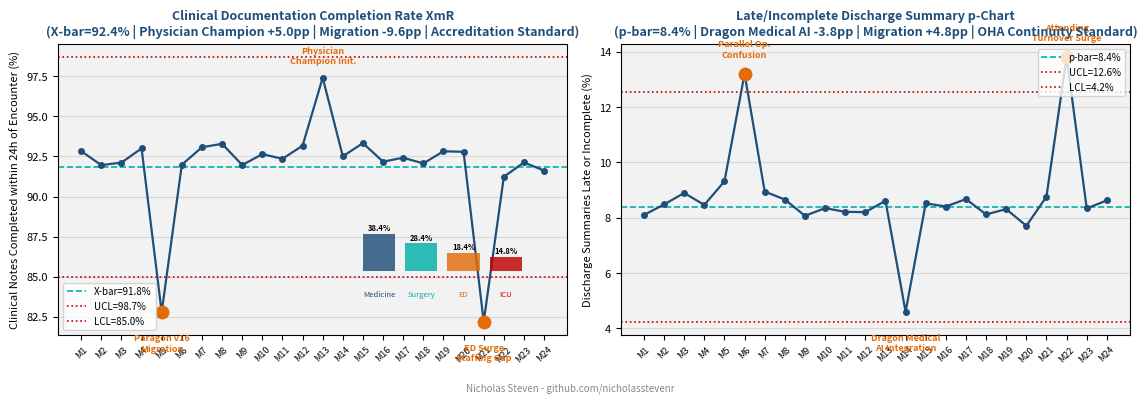

Here is the Python script that generated this plot: (Note: this script raises an exception after producing the figure.)
"""
Altera Digital Health Project 1: Paragon EHR Clinical Documentation Analytics
XmR (clinical note completion rate) + p-chart (late/incomplete discharge summary rate)
Author: Nicholas Steven | github.com/nicholasstevenr
"""
import numpy as np
import matplotlib
matplotlib.use("Agg")
import matplotlib.pyplot as plt

BLUE   = "#1F4E79"
ORANGE = "#E36C09"
TEAL   = "#00B0A8"
RED    = "#C00000"
LGREY  = "#F2F2F2"

np.random.seed(74)

def note_completion_xmr(n=24):
    base  = 92.4
    noise = np.random.normal(0, 0.7, n)
    x = base + noise
    x[4]  = 82.8   # Paragon v16.0 migration disruption
    x[12] = 97.4   # Physician Champion documentation initiative
    x[20] = 82.2   # ED surge staffing gap
    mr     = np.abs(np.diff(x))
    mr_bar = mr.mean()
    x_bar  = x.mean()
    sigma  = mr_bar / 1.128
    ucl    = min(100.0, x_bar + 3 * sigma)
    lcl    = max(0.0,   x_bar - 3 * sigma)
    return x, x_bar, ucl, lcl

def discharge_summary_pchart(n=24):
    p_bar = 0.084
    ni    = 400
    ucl   = p_bar + 3 * np.sqrt(p_bar * (1 - p_bar) / ni)
    lcl   = max(0.0, p_bar - 3 * np.sqrt(p_bar * (1 - p_bar) / ni))
    base  = np.random.normal(p_bar, 0.003, n)
    p     = np.clip(base, max(0, p_bar - 0.012), p_bar + 0.012)
    p[5]  = 0.132   # parallel operation confusion during migration
    p[13] = 0.046   # Dragon Medical One AI integration
    p[21] = 0.138   # attending physician turnover surge
    return p, p_bar, ucl, lcl

def plot_charts():
    months = [f"M{i+1}" for i in range(24)]
    x_vals, x_bar, ucl_x, lcl_x = note_completion_xmr()
    p_vals, p_bar, ucl_p, lcl_p = discharge_summary_pchart()

    fig, (ax1, ax2) = plt.subplots(1, 2, figsize=(11.5, 4))
    fig.patch.set_facecolor("white")

    # Left: Note Completion XmR
    ax1.set_facecolor(LGREY)
    ax1.plot(range(24), x_vals, color=BLUE, marker="o", markersize=4, linewidth=1.6, zorder=3)
    ax1.axhline(x_bar, color=TEAL, linestyle="--", linewidth=1.2, label=f"X-bar={x_bar:.1f}%")
    ax1.axhline(ucl_x, color=RED,  linestyle=":",  linewidth=1.2, label=f"UCL={ucl_x:.1f}%")
    ax1.axhline(lcl_x, color=RED,  linestyle=":",  linewidth=1.2, label=f"LCL={lcl_x:.1f}%")

    ooc = [i for i in range(24) if x_vals[i] > ucl_x or x_vals[i] < lcl_x]
    for i in ooc:
        ax1.plot(i, x_vals[i], "o", color=ORANGE, markersize=9, zorder=4)

    ann = {4: "Paragon v16\nMigration", 12: "Physician\nChampion Init.", 20: "ED Surge\nStaffing Gap"}
    for i, lbl in ann.items():
        offset = 10 if x_vals[i] > x_bar else -28
        ax1.annotate(lbl, (i, x_vals[i]), textcoords="offset points",
                     xytext=(0, offset), fontsize=6.5, ha="center", color=ORANGE, fontweight="bold")

    # Department mix
    cats   = ["Medicine\n38.4%", "Surgery\n28.4%", "ED\n18.4%", "ICU\n14.8%"]
    c_vals = [38.4, 28.4, 18.4, 14.8]
    c_col  = [BLUE, TEAL, ORANGE, RED]
    for j, (lbl, val, col) in enumerate(zip(cats, c_vals, c_col)):
        ax1.bar(14.8 + j * 2.1, val * 0.06, 1.6, bottom=lcl_x + 0.4,
                color=col, alpha=0.82, zorder=3)
        ax1.text(14.8 + j * 2.1, lcl_x + 0.4 + val * 0.06 + 0.2, lbl.split("\n")[1],
                 ha="center", fontsize=5.5, fontweight="bold")
        ax1.text(14.8 + j * 2.1, lcl_x - 1.2, lbl.split("\n")[0], ha="center", fontsize=5.5, color=col)

    ax1.set_xticks(range(24))
    ax1.set_xticklabels(months, fontsize=6.5, rotation=45)
    ax1.set_ylabel("Clinical Notes Completed within 24h of Encounter (%)", fontsize=8)
    ax1.set_title("Clinical Documentation Completion Rate XmR\n(X-bar=92.4% | Physician Champion +5.0pp | Migration -9.6pp | Accreditation Standard)", fontsize=9, fontweight="bold", color=BLUE)
    ax1.legend(fontsize=7)
    ax1.grid(axis="y", alpha=0.4)
    ax1.tick_params(axis="y", labelsize=8)

    # Right: Discharge Summary p-chart
    ax2.set_facecolor(LGREY)
    ax2.plot(range(24), p_vals * 100, color=BLUE, marker="o", markersize=4, linewidth=1.6, zorder=3)
    ax2.axhline(p_bar * 100, color=TEAL, linestyle="--", linewidth=1.2, label=f"p-bar={p_bar*100:.1f}%")
    ax2.axhline(ucl_p * 100, color=RED,  linestyle=":",  linewidth=1.2, label=f"UCL={ucl_p*100:.1f}%")
    ax2.axhline(lcl_p * 100, color=RED,  linestyle=":",  linewidth=1.2, label=f"LCL={lcl_p*100:.1f}%")

    ooc_p = [i for i in range(24) if p_vals[i] > ucl_p or p_vals[i] < lcl_p]
    for i in ooc_p:
        ax2.plot(i, p_vals[i] * 100, "o", color=ORANGE, markersize=9, zorder=4)

    ann_p = {5: "Parallel Op.\nConfusion", 13: "Dragon Medical\nAI Integration", 21: "Attending\nTurnover Surge"}
    for i, lbl in ann_p.items():
        offset = 12 if p_vals[i] > p_bar else -28
        ax2.annotate(lbl, (i, p_vals[i] * 100), textcoords="offset points",
                     xytext=(0, offset), fontsize=6.5, ha="center", color=ORANGE, fontweight="bold")

    ax2.set_xticks(range(24))
    ax2.set_xticklabels(months, fontsize=6.5, rotation=45)
    ax2.set_ylabel("Discharge Summaries Late or Incomplete (%)", fontsize=8)
    ax2.set_title("Late/Incomplete Discharge Summary p-Chart\n(p-bar=8.4% | Dragon Medical AI -3.8pp | Migration +4.8pp | OHA Continuity Standard)", fontsize=9, fontweight="bold", color=BLUE)
    ax2.legend(fontsize=7, loc="upper right")
    ax2.grid(axis="y", alpha=0.4)
    ax2.tick_params(axis="y", labelsize=8)

    fig.text(0.5, 0.01, "Nicholas Steven - github.com/nicholasstevenr",
             ha="center", fontsize=7, color="#888888", style="italic")
    plt.tight_layout(rect=[0, 0.04, 1, 1])
    out = "/sessions/focused-epic-turing/mnt/job application/Applications/AlteraDigitalHealth/chart_p1.png"
    plt.savefig(out, dpi=150, bbox_inches="tight")
    plt.close()
    print(f"  Saved: {out}")

if __name__ == "__main__":
    plot_charts()
